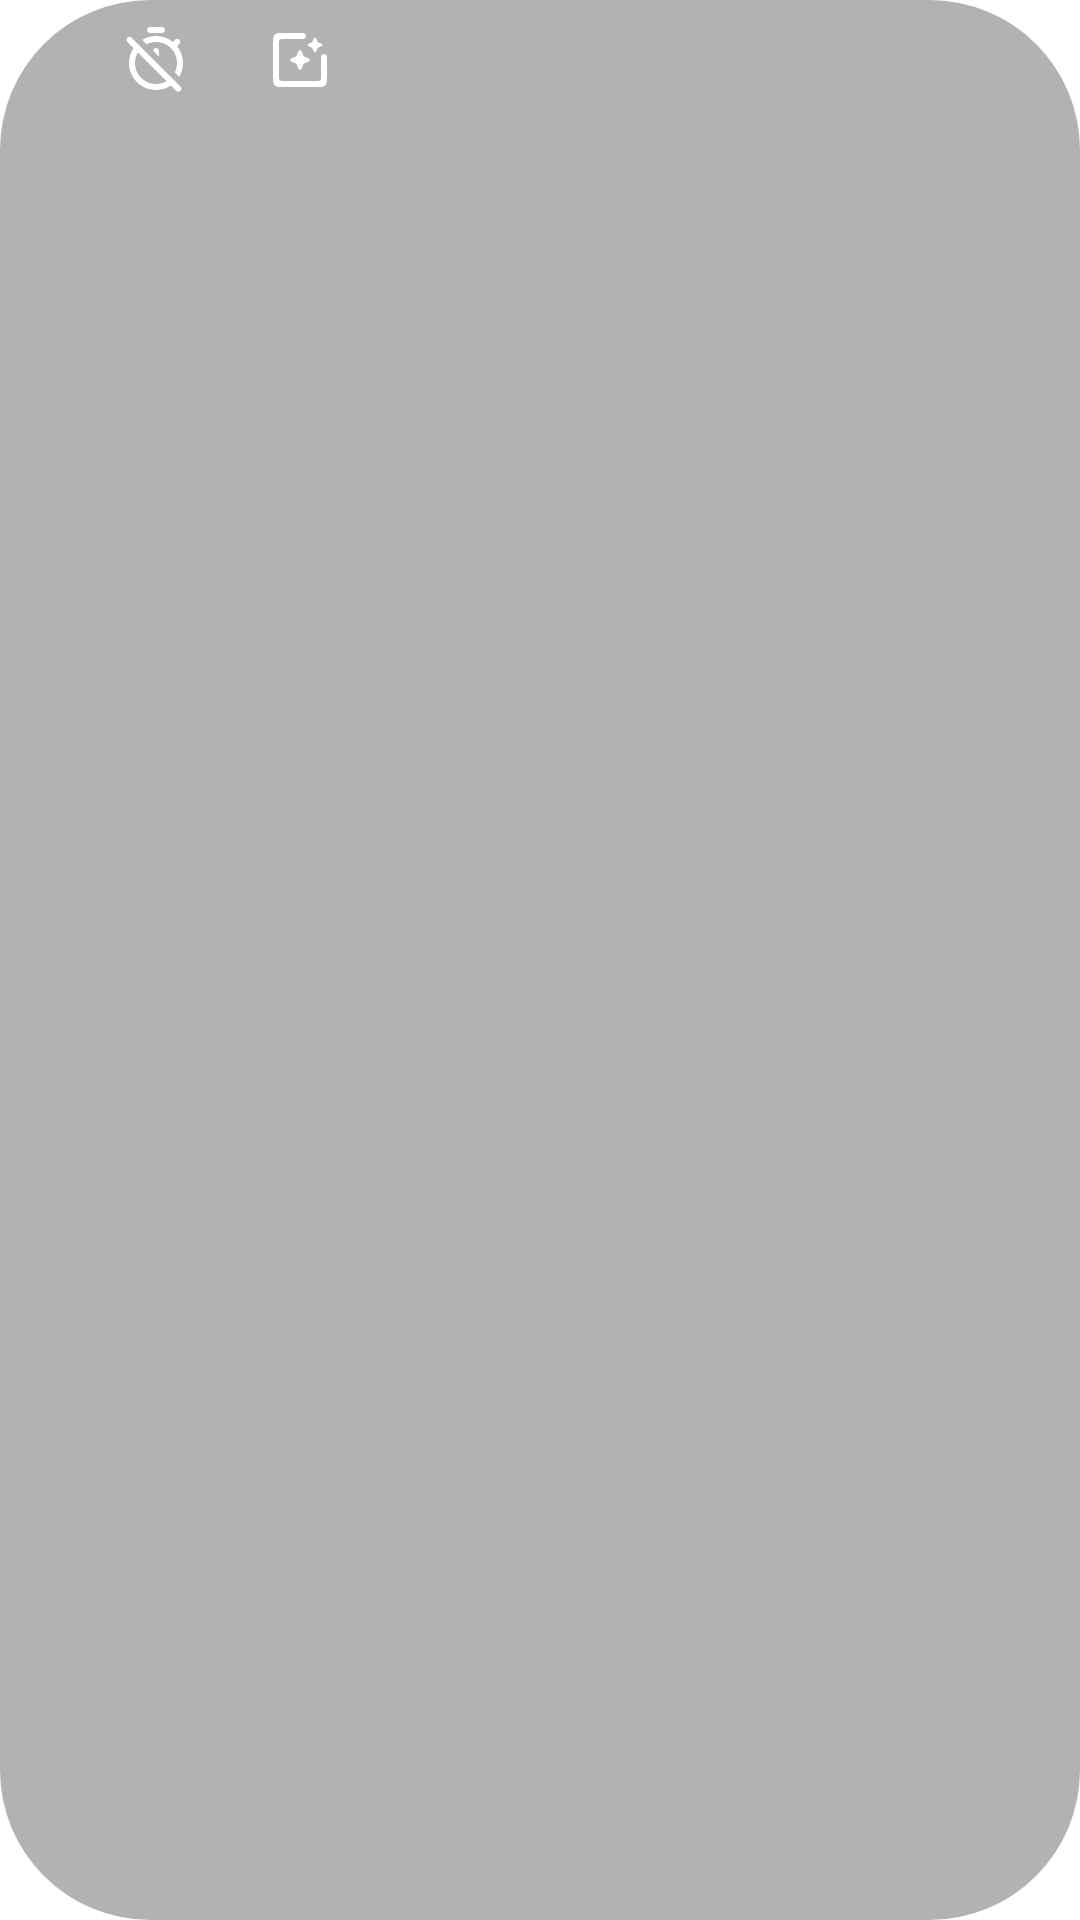

This screen was rendered from an Android layout file. Write that file and the resources it references.
<!-- AndroidManifest.xml: application theme Theme.Main -->
<!-- res/layout/layout_camera_buttons_top.xml -->
<?xml version="1.0" encoding="utf-8"?>
<LinearLayout xmlns:android="http://schemas.android.com/apk/res/android"
    android:id="@+id/layoutTop"
    android:layout_width="wrap_content"
    android:layout_height="wrap_content"
    android:layout_centerHorizontal="true"
    android:layout_marginTop="16dp"
    android:background="@drawable/shape_bg_layout_buttons_transparent"
    android:clickable="true"
    android:focusable="true"
    android:orientation="horizontal"
    android:paddingStart="16dp"
    android:paddingTop="8dp"
    android:paddingEnd="16dp"
    android:paddingBottom="8dp">

    <ImageButton
        android:id="@+id/btnFlash"
        android:layout_width="wrap_content"
        android:layout_height="wrap_content"
        android:background="@drawable/ripple_white"
        android:scaleType="centerInside"
        android:src="@drawable/ic_flash_off" />

    <ImageButton
        android:id="@+id/btnTimer"
        android:layout_width="wrap_content"
        android:layout_height="wrap_content"
        android:layout_marginStart="24dp"
        android:layout_marginEnd="24dp"
        android:background="@drawable/ripple_white"
        android:scaleType="centerInside"
        android:src="@drawable/ic_timer_off" />

    <androidx.appcompat.widget.AppCompatCheckBox
        android:id="@+id/checkboxCameraSettings"
        android:layout_width="24dp"
        android:layout_height="24dp"
        android:layout_marginEnd="24dp"
        android:button="@drawable/selector_btn_preview_scale" />

    <ImageButton
        android:id="@+id/btnSettings"
        android:layout_width="wrap_content"
        android:layout_height="wrap_content"
        android:background="@drawable/ripple_white"
        android:scaleType="centerInside"
        android:src="@drawable/ic_settings" />

</LinearLayout>
<!-- resources referenced by this layout -->
<resources>
  <!-- drawable ripple_white (drawable) -->
  <?xml version="1.0" encoding="utf-8"?>
  <ripple xmlns:android="http://schemas.android.com/apk/res/android" android:color="@android:color/white">
  
  </ripple>
  <!-- drawable selector_btn_preview_scale (drawable) -->
  <?xml version="1.0" encoding="utf-8"?>
  <selector xmlns:android="http://schemas.android.com/apk/res/android" android:enterFadeDuration="@android:integer/config_shortAnimTime" android:exitFadeDuration="@android:integer/config_shortAnimTime">
      <item android:drawable="@drawable/ic_camera_settings" android:state_checked="false" />
      <item android:drawable="@drawable/ic_camera_settings_selected" android:state_checked="true" />
      <item android:drawable="@drawable/ic_camera_settings" />
  </selector>
  <!-- drawable shape_bg_layout_buttons_transparent (drawable) -->
  <?xml version="1.0" encoding="utf-8"?>
  <shape xmlns:android="http://schemas.android.com/apk/res/android" android:shape="rectangle">
  
      <solid android:color="@color/transparent_30_01"/>
  
      <corners android:radius="50dp"/>
  
  </shape>
  <style name="Theme.Main" parent="Theme.MaterialComponents.Light.NoActionBar">
          <item name="android:windowTranslucentNavigation">true</item>
          <item name="android:windowTranslucentStatus">true</item>
      </style>
  <!-- drawable ic_camera_settings (drawable) -->
  <vector xmlns:android="http://schemas.android.com/apk/res/android"
      android:width="24dp"
      android:height="24dp"
      android:viewportWidth="24"
      android:viewportHeight="24">
      <path
          android:fillColor="@android:color/white"
          android:pathData="M19.02,10.99L19.02,18c0,0.55 -0.45,1 -1,1L6,19c-0.55,0 -1,-0.45 -1,-1L5,6c0,-0.55 0.45,-1 1,-1h7c0.55,0 1,-0.45 1,-1s-0.45,-1 -1,-1L5.02,3c-1.1,0 -2,0.9 -2,2v14c0,1.1 0.9,2 2,2L19,21c1.1,0 2,-0.89 2,-2v-8.01c0,-0.55 -0.44,-0.99 -0.99,-0.99s-0.99,0.44 -0.99,0.99zM13.25,10.75L12.46,9c-0.18,-0.39 -0.73,-0.39 -0.91,0l-0.79,1.75 -1.76,0.79c-0.39,0.18 -0.39,0.73 0,0.91l1.75,0.79 0.79,1.76c0.18,0.39 0.73,0.39 0.91,0l0.79,-1.75 1.76,-0.79c0.39,-0.18 0.39,-0.73 0,-0.91l-1.75,-0.8zM17.94,6.06l-0.6,-1.32c-0.13,-0.29 -0.55,-0.29 -0.69,0l-0.6,1.32 -1.32,0.6c-0.29,0.13 -0.29,0.55 0,0.69l1.32,0.6 0.6,1.32c0.13,0.29 0.55,0.29 0.69,0l0.6,-1.32 1.32,-0.6c0.29,-0.13 0.29,-0.55 0,-0.69l-1.32,-0.6z" />
  </vector>
  <!-- drawable ic_camera_settings_selected (drawable) -->
  <vector xmlns:android="http://schemas.android.com/apk/res/android"
      android:width="24dp"
      android:height="24dp"
      android:viewportWidth="24"
      android:viewportHeight="24">
      <path
          android:fillColor="@color/colorOrange"
          android:pathData="M19.02,10.99L19.02,18c0,0.55 -0.45,1 -1,1L6,19c-0.55,0 -1,-0.45 -1,-1L5,6c0,-0.55 0.45,-1 1,-1h7c0.55,0 1,-0.45 1,-1s-0.45,-1 -1,-1L5.02,3c-1.1,0 -2,0.9 -2,2v14c0,1.1 0.9,2 2,2L19,21c1.1,0 2,-0.89 2,-2v-8.01c0,-0.55 -0.44,-0.99 -0.99,-0.99s-0.99,0.44 -0.99,0.99zM13.25,10.75L12.46,9c-0.18,-0.39 -0.73,-0.39 -0.91,0l-0.79,1.75 -1.76,0.79c-0.39,0.18 -0.39,0.73 0,0.91l1.75,0.79 0.79,1.76c0.18,0.39 0.73,0.39 0.91,0l0.79,-1.75 1.76,-0.79c0.39,-0.18 0.39,-0.73 0,-0.91l-1.75,-0.8zM17.94,6.06l-0.6,-1.32c-0.13,-0.29 -0.55,-0.29 -0.69,0l-0.6,1.32 -1.32,0.6c-0.29,0.13 -0.29,0.55 0,0.69l1.32,0.6 0.6,1.32c0.13,0.29 0.55,0.29 0.69,0l0.6,-1.32 1.32,-0.6c0.29,-0.13 0.29,-0.55 0,-0.69l-1.32,-0.6z" />
  </vector>
  <color name="transparent_30_01">#4D000000</color>
  <color name="colorOrange">#E55604</color>
</resources>
